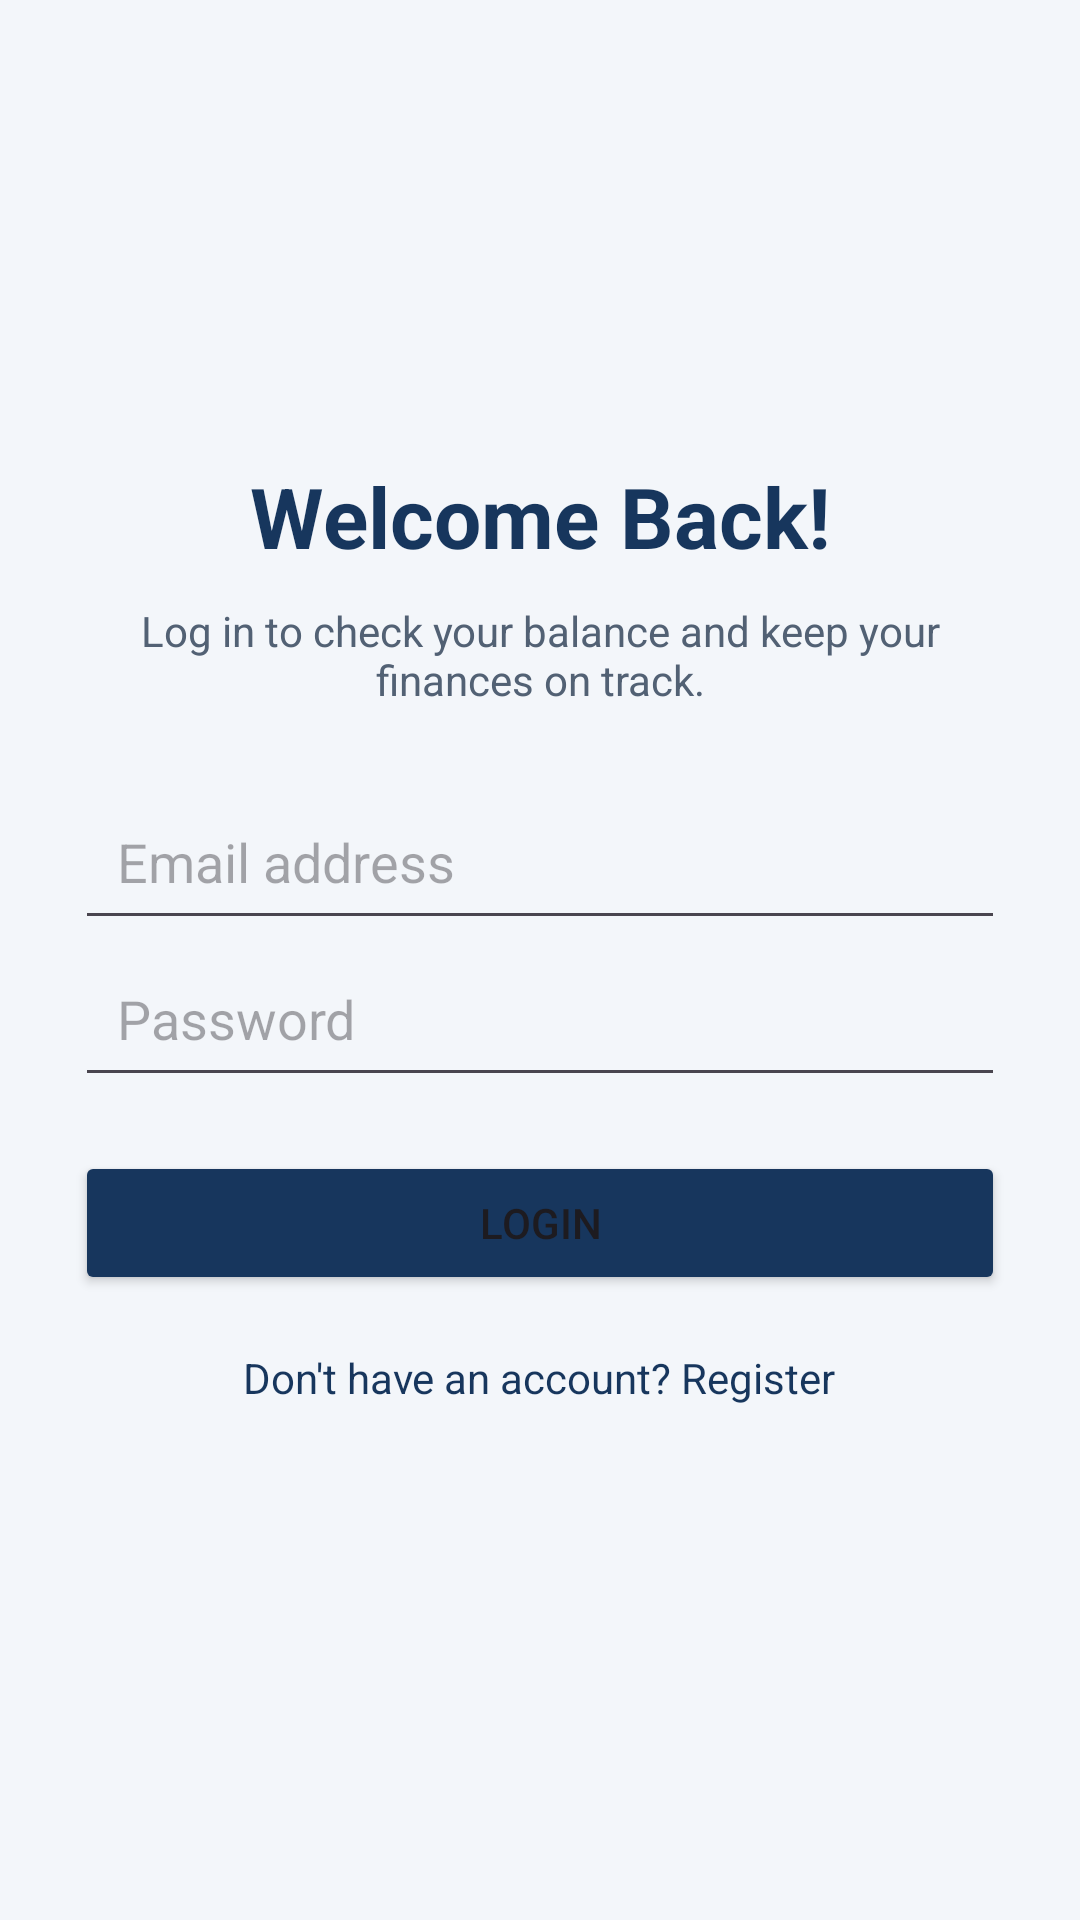

Produce the Android XML layout that renders to this screen, including the resource entries it uses.
<!-- AndroidManifest.xml: application theme Theme.CampusWallet -->
<!-- res/layout/activity_login.xml -->
<?xml version="1.0" encoding="utf-8"?>
<LinearLayout xmlns:android="http://schemas.android.com/apk/res/android"
    android:layout_width="match_parent"
    android:layout_height="match_parent"
    android:orientation="vertical"
    android:gravity="center"
    android:padding="25dp"
    android:background="#F3F6FA">

    
    <TextView
        android:layout_width="match_parent"
        android:layout_height="wrap_content"
        android:text="Welcome Back!"
        android:textSize="28sp"
        android:textStyle="bold"
        android:textColor="#17365D"
        android:gravity="center"/>

    
    <TextView
        android:layout_width="match_parent"
        android:layout_height="wrap_content"
        android:text="Log in to check your balance and keep your finances on track."
        android:textColor="#526174"
        android:gravity="center"
        android:layout_marginTop="10dp"
        android:layout_marginBottom="25dp"/>

    
    <EditText
        android:id="@+id/loginEmail"
        android:layout_width="match_parent"
        android:layout_height="wrap_content"
        android:hint="Email address"
        android:inputType="textEmailAddress"
        android:padding="14dp"/>

    
    <EditText
        android:id="@+id/loginPassword"
        android:layout_width="match_parent"
        android:layout_height="wrap_content"
        android:hint="Password"
        android:inputType="textPassword"
        android:padding="14dp"/>

    
    <Button
        android:id="@+id/loginButton"
        android:layout_width="match_parent"
        android:layout_height="wrap_content"
        android:text="Login"
        android:layout_marginTop="18dp"
        android:backgroundTint="#17365D"/>

    
    <TextView
        android:id="@+id/backToRegister"
        android:layout_width="wrap_content"
        android:layout_height="wrap_content"
        android:text="Don't have an account? Register"
        android:textColor="#17365D"
        android:padding="18dp"/>

</LinearLayout>
<!-- resources referenced by this layout -->
<resources>
  <style name="Theme.CampusWallet" parent="Base.Theme.CampusWallet" />
  <style name="Base.Theme.CampusWallet" parent="Theme.Material3.DayNight.NoActionBar">
          
          
      </style>
</resources>
